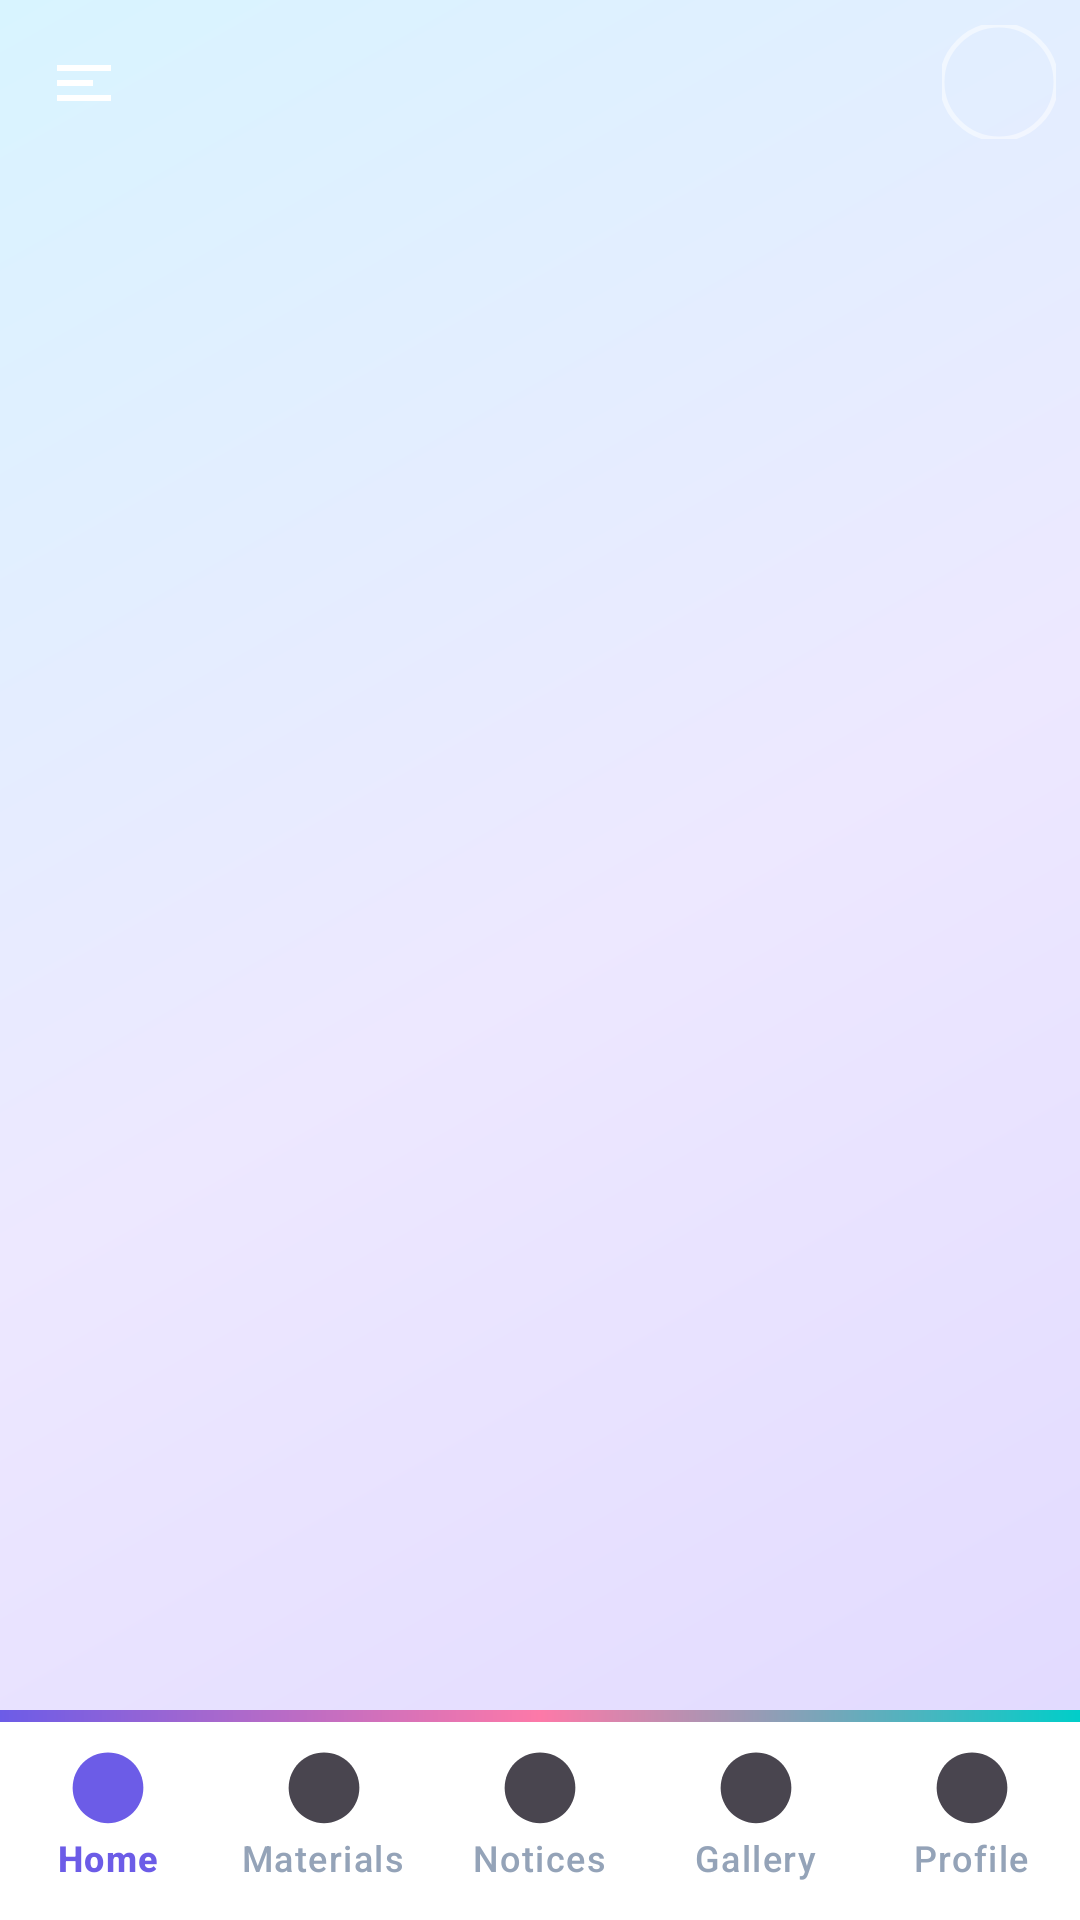

Reconstruct the res/layout file that produces this screen, plus the resources it refers to.
<!-- AndroidManifest.xml: application theme Theme.DeyEducation -->
<!-- res/layout/activity_main.xml -->
<?xml version="1.0" encoding="utf-8"?>
<androidx.drawerlayout.widget.DrawerLayout
    xmlns:android="http://schemas.android.com/apk/res/android"
    xmlns:app="http://schemas.android.com/apk/res-auto"
    android:id="@+id/drawerLayout"
    android:layout_width="match_parent"
    android:layout_height="match_parent"
    android:fitsSystemWindows="true">

    <androidx.coordinatorlayout.widget.CoordinatorLayout
        android:layout_width="match_parent"
        android:layout_height="match_parent"
        android:background="@drawable/bg_screen_soft">

        <com.google.android.material.appbar.AppBarLayout
            android:id="@+id/appBar"
            android:layout_width="match_parent"
            android:layout_height="wrap_content"
            android:background="@drawable/bg_header_gradient"
            app:elevation="0dp">

            <com.google.android.material.appbar.MaterialToolbar
                android:id="@+id/toolbar"
                style="@style/Widget.DeyEducation.Toolbar"
                android:layout_width="match_parent"
                android:layout_height="@dimen/toolbar_height"
                app:navigationIcon="@drawable/ic_menu"
                app:navigationIconTint="@color/white"
                app:title=""
                app:titleTextColor="@color/white">

                <com.google.android.material.imageview.ShapeableImageView
                    android:id="@+id/btnToolbarProfile"
                    android:layout_width="38dp"
                    android:layout_height="38dp"
                    android:layout_gravity="end|center_vertical"
                    android:layout_marginEnd="8dp"
                    android:background="?attr/selectableItemBackgroundBorderless"
                    android:clickable="true"
                    android:focusable="true"
                    android:contentDescription="@string/profile"
                    android:scaleType="centerCrop"
                    android:src="@drawable/ic_profile_white"
                    app:shapeAppearanceOverlay="@style/ShapeAppearance.DeyEducation.Circle"
                    app:strokeColor="#80FFFFFF"
                    app:strokeWidth="1.5dp" />
            </com.google.android.material.appbar.MaterialToolbar>
        </com.google.android.material.appbar.AppBarLayout>

        <androidx.fragment.app.FragmentContainerView
            android:id="@+id/fragmentContainer"
            android:layout_width="match_parent"
            android:layout_height="match_parent"
            android:layout_marginBottom="@dimen/bottom_nav_height"
            app:layout_behavior="@string/appbar_scrolling_view_behavior" />

        <com.google.android.material.bottomnavigation.BottomNavigationView
            android:id="@+id/bottomNav"
            android:layout_width="match_parent"
            android:layout_height="@dimen/bottom_nav_height"
            android:layout_gravity="bottom"
            android:background="@drawable/bg_bottom_nav"
            android:paddingTop="6dp"
            app:elevation="12dp"
            app:itemActiveIndicatorStyle="@null"
            app:itemIconSize="30dp"
            app:itemIconTint="@null"
            app:itemPaddingTop="6dp"
            app:itemTextColor="@color/bottom_nav_text_color"
            app:labelVisibilityMode="labeled"
            app:menu="@menu/bottom_nav_menu" />
    </androidx.coordinatorlayout.widget.CoordinatorLayout>

    <include
        android:id="@+id/drawerPanel"
        layout="@layout/drawer_panel"
        android:layout_width="300dp"
        android:layout_height="match_parent"
        android:layout_gravity="start" />
</androidx.drawerlayout.widget.DrawerLayout>
<!-- res/layout/drawer_panel.xml (included above) -->
<?xml version="1.0" encoding="utf-8"?>
<LinearLayout
    xmlns:android="http://schemas.android.com/apk/res/android"
    xmlns:app="http://schemas.android.com/apk/res-auto"
    android:layout_width="match_parent"
    android:layout_height="match_parent"
    android:background="@drawable/bg_drawer_panel"
    android:orientation="vertical">

    <include layout="@layout/nav_header" />

    <androidx.core.widget.NestedScrollView
        android:layout_width="match_parent"
        android:layout_height="match_parent"
        android:clipToPadding="false"
        android:paddingHorizontal="16dp"
        android:paddingTop="12dp"
        android:paddingBottom="24dp">

        <LinearLayout
            android:layout_width="match_parent"
            android:layout_height="wrap_content"
            android:orientation="vertical">

            <TextView
                style="@style/TextDrawerSection"
                android:layout_width="wrap_content"
                android:layout_height="wrap_content"
                android:text="@string/drawer_section_main" />

            <LinearLayout
                android:id="@+id/drawerMainItems"
                android:layout_width="match_parent"
                android:layout_height="wrap_content"
                android:layout_marginTop="8dp"
                android:orientation="vertical" />

            <TextView
                style="@style/TextDrawerSection"
                android:layout_width="wrap_content"
                android:layout_height="wrap_content"
                android:layout_marginTop="18dp"
                android:text="@string/drawer_section_services" />

            <LinearLayout
                android:id="@+id/drawerServiceItems"
                android:layout_width="match_parent"
                android:layout_height="wrap_content"
                android:layout_marginTop="8dp"
                android:orientation="vertical" />

            <TextView
                style="@style/TextDrawerSection"
                android:layout_width="wrap_content"
                android:layout_height="wrap_content"
                android:layout_marginTop="18dp"
                android:text="@string/drawer_section_account" />

            <LinearLayout
                android:id="@+id/drawerAccountItems"
                android:layout_width="match_parent"
                android:layout_height="wrap_content"
                android:layout_marginTop="8dp"
                android:orientation="vertical" />

            <com.google.android.material.button.MaterialButton
                android:id="@+id/btnDrawerLogout"
                style="@style/Widget.MaterialComponents.Button.OutlinedButton"
                android:layout_width="match_parent"
                android:layout_height="52dp"
                android:layout_marginTop="20dp"
                android:background="@drawable/bg_drawer_logout"
                android:text="@string/logout"
                android:textAllCaps="false"
                android:textColor="@color/alert_text"
                android:textSize="15sp"
                android:textStyle="bold"
                app:backgroundTint="@android:color/transparent"
                app:cornerRadius="28dp"
                app:icon="@drawable/ic_menu_logout"
                app:iconGravity="textStart"
                app:iconPadding="10dp"
                app:iconSize="24dp"
                app:iconTint="@null"
                app:rippleColor="@color/alert_bg"
                app:strokeColor="@color/alert_border"
                app:strokeWidth="1.5dp" />
        </LinearLayout>
    </androidx.core.widget.NestedScrollView>
</LinearLayout>
<!-- res/layout/nav_header.xml (included above) -->
<?xml version="1.0" encoding="utf-8"?>
<LinearLayout
    xmlns:android="http://schemas.android.com/apk/res/android"
    xmlns:app="http://schemas.android.com/apk/res-auto"
    android:layout_width="match_parent"
    android:layout_height="wrap_content"
    android:background="@drawable/bg_header_gradient"
    android:gravity="center_vertical"
    android:orientation="horizontal"
    android:padding="18dp">

    <FrameLayout
        android:id="@+id/navAvatarContainer"
        android:layout_width="68dp"
        android:layout_height="68dp"
        android:background="@drawable/bg_nav_avatar_ring"
        android:clickable="true"
        android:focusable="true">

        <com.google.android.material.imageview.ShapeableImageView
            android:id="@+id/navAvatar"
            android:layout_width="62dp"
            android:layout_height="62dp"
            android:layout_gravity="center"
            android:contentDescription="@string/profile"
            android:scaleType="centerCrop"
            android:src="@drawable/ic_menu_profile"
            app:shapeAppearanceOverlay="@style/ShapeAppearance.DeyEducation.Circle" />
    </FrameLayout>

    <LinearLayout
        android:layout_width="0dp"
        android:layout_height="wrap_content"
        android:layout_marginStart="14dp"
        android:layout_weight="1"
        android:orientation="vertical">

        <TextView
            android:id="@+id/navUserName"
            android:layout_width="wrap_content"
            android:layout_height="wrap_content"
            android:textColor="@color/white"
            android:textSize="20sp"
            android:textStyle="bold" />

        <TextView
            android:layout_width="wrap_content"
            android:layout_height="wrap_content"
            android:layout_marginTop="4dp"
            android:background="@drawable/bg_nav_verified_chip"
            android:paddingHorizontal="10dp"
            android:paddingVertical="4dp"
            android:text="@string/verified_user"
            android:textColor="@color/white"
            android:textSize="12sp"
            android:textStyle="bold" />
    </LinearLayout>
</LinearLayout>
<!-- resources referenced by this layout -->
<resources>
  <color name="alert_bg">#FFF0F0</color>
  <color name="alert_border">#FFCDD2</color>
  <color name="alert_text">#E53935</color>
  <color name="white">#FFFFFF</color>
  <dimen name="bottom_nav_height">70dp</dimen>
  <dimen name="toolbar_height">55dp</dimen>
  <!-- drawable bg_drawer_logout (drawable) -->
  <?xml version="1.0" encoding="utf-8"?>
  <shape xmlns:android="http://schemas.android.com/apk/res/android"
      android:shape="rectangle">
      <solid android:color="@color/alert_bg" />
      <corners android:radius="28dp" />
      <stroke
          android:width="1.5dp"
          android:color="@color/alert_border" />
  </shape>
  <!-- drawable bg_drawer_panel (drawable) -->
  <?xml version="1.0" encoding="utf-8"?>
  <shape xmlns:android="http://schemas.android.com/apk/res/android"
      android:shape="rectangle">
      <gradient
          android:angle="180"
          android:endColor="#FDFCFF"
          android:startColor="#F0EDFF"
          android:type="linear" />
  </shape>
  <!-- drawable bg_nav_avatar_ring (drawable) -->
  <?xml version="1.0" encoding="utf-8"?>
  <shape xmlns:android="http://schemas.android.com/apk/res/android"
      android:shape="oval">
      <solid android:color="#33FFFFFF" />
      <stroke
          android:width="3dp"
          android:color="@color/white" />
  </shape>
  <!-- drawable bg_screen_soft (drawable) -->
  <?xml version="1.0" encoding="utf-8"?>
  <shape xmlns:android="http://schemas.android.com/apk/res/android"
      android:shape="rectangle">
      <gradient
          android:angle="135"
          android:centerColor="#EDE8FF"
          android:endColor="#D8F4FF"
          android:startColor="#E0D8FF"
          android:type="linear" />
  </shape>
  <!-- drawable ic_menu (drawable) -->
  <?xml version="1.0" encoding="utf-8"?>
  <vector xmlns:android="http://schemas.android.com/apk/res/android"
      android:width="24dp"
      android:height="24dp"
      android:viewportWidth="24"
      android:viewportHeight="24">
      <path android:fillColor="#2196F3" android:pathData="M3,18h18v-2H3v2zM3,6v2h18V6H3zM3,13h12v-2H3v2z" />
  </vector>
  <string name="drawer_section_account">My Account</string>
  <string name="drawer_section_main">Main Menu</string>
  <string name="drawer_section_services">Student Services</string>
  <string name="logout">Logout</string>
  <string name="profile">Profile</string>
  <string name="verified_user">Student · Dey Education</string>
  <style name="ShapeAppearance.DeyEducation.Circle" parent="">
          <item name="cornerFamily">rounded</item>
          <item name="cornerSize">50%</item>
      </style>
  <style name="TextDrawerSection">
          <item name="android:textSize">13sp</item>
          <item name="android:textColor">@color/primary</item>
          <item name="android:textStyle">bold</item>
          <item name="android:background">@drawable/bg_section_chip_light</item>
          <item name="android:paddingLeft">12dp</item>
          <item name="android:paddingTop">6dp</item>
          <item name="android:paddingRight">12dp</item>
          <item name="android:paddingBottom">6dp</item>
      </style>
  <style name="Widget.DeyEducation.Toolbar" parent="Widget.Material3.Toolbar">
          <item name="android:background">@drawable/bg_header_gradient</item>
          <item name="titleTextColor">@color/white</item>
          <item name="android:minHeight">@dimen/toolbar_height</item>
      </style>
  <color name="bottom_nav_bg">#FFFFFF</color>
  <color name="accent_pink">#FD79A8</color>
  <color name="accent_teal">#00CEC9</color>
  <color name="primary">#6C5CE7</color>
  <!-- drawable bg_section_chip_light (drawable) -->
  <?xml version="1.0" encoding="utf-8"?>
  <shape xmlns:android="http://schemas.android.com/apk/res/android"
      android:shape="rectangle">
      <solid android:color="@color/primary_light" />
      <stroke
          android:width="1dp"
          android:color="@color/primary" />
      <corners android:radius="10dp" />
  </shape>
  <color name="primary_dark">#5849C9</color>
  <color name="primary_light">#EDE9FF</color>
</resources>
